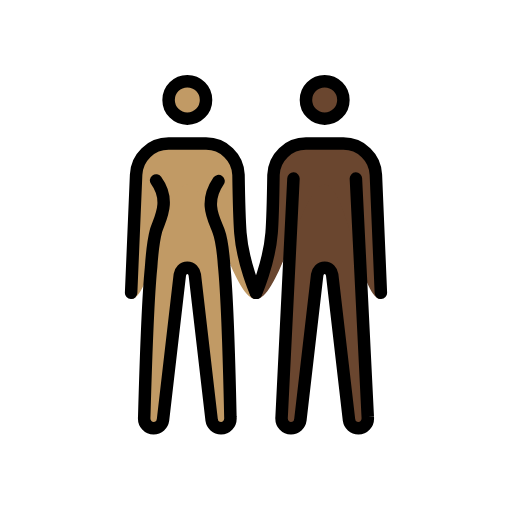
t = 0.00 s
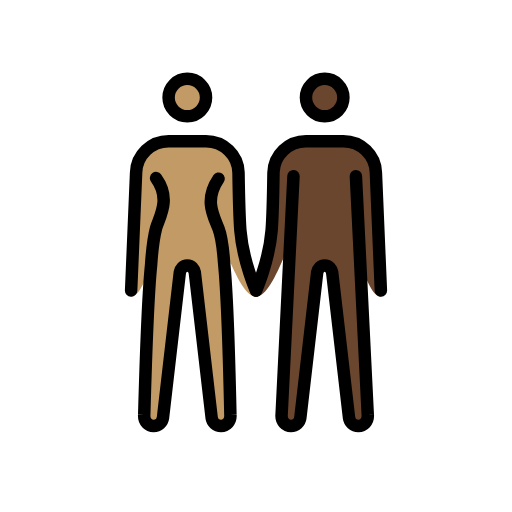
t = 0.48 s
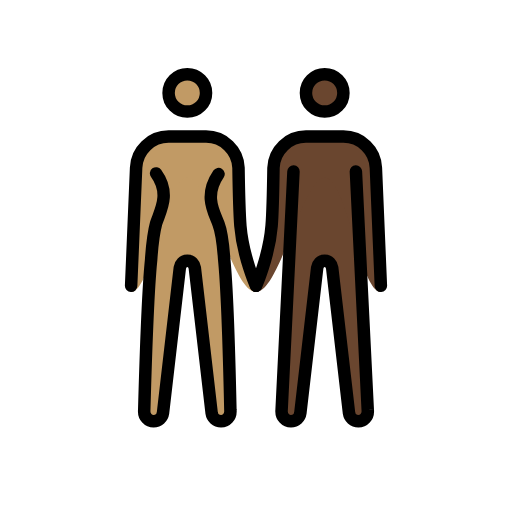
t = 1.43 s
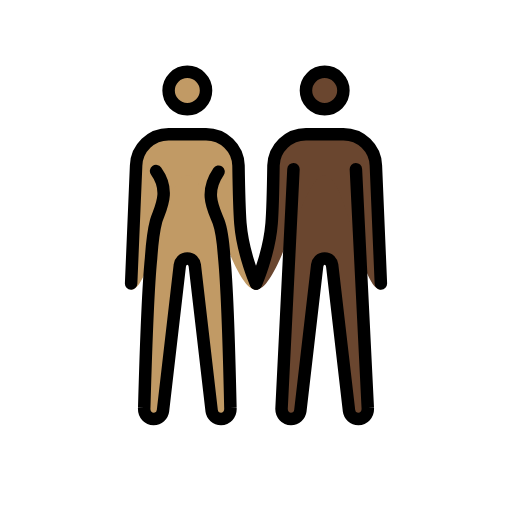
t = 1.90 s
t = 2.38 s: frame unchanged from t = 1.43 s, image omitted
t = 3.33 s: frame unchanged from t = 0.48 s, image omitted

The animated SVG that drew these frames (rendered in a browser with its animation timeline set to each time). Animation: 1 SMIL element (animateTransform=1); one cycle of 3.80 s, repeats indefinitely.

<?xml version='1.0' encoding='utf-8'?>
<svg xmlns="http://www.w3.org/2000/svg" id="emoji" viewBox="-5 -5 82 82" version="1.1" width="200" height="200" role="img">
  <title>OpenMoji: woman and man holding hands: medium skin tone, dark skin tone</title><g><g id="color" />
  <g id="skin">
    <g id="skin-b">
      <circle cx="47" cy="11" r="3" fill="#6a462f" />
      <path fill="#6a462f" d="M52,23.6l1.9,38.2c0.1,1.1-0.7,1.8-1.5,1.8S51,63,50.9,62.3L48.2,39c-0.1-0.6-0.5-1.1-1.2-1.1 s-1.1,0.5-1.2,1.1l-2.7,23.3c-0.1,0.7-0.7,1.3-1.5,1.3s-1.6-0.7-1.5-1.8L42,23.6" />
      <path fill="#6a462f" d="M56,42.9c-3.3,0-5.5-18.3-9-18.3s-7.2,18.3-11,18.3c0,0,2.1-5.7,2.5-10.6c0.2-2.5,0.3-9.3,0.3-9.3 c0.1-2.8,2.4-5,5.2-5h6c2.8,0,5.1,2.2,5.2,5L56,42.9z" />
    </g>
    <g id="skin-a">
      <circle cx="25" cy="11" r="3" fill="#c19a65" />
      <path fill="#c19a65" d="M30,24c-2.4,3.5-0.7,6.1,0,8c0.5,1.3,0.8,4.2,0.9,5.6c0.6,6,1,24.2,1,24.2c0.1,1.1-0.7,1.8-1.5,1.8 S29,63,28.9,62.3L26.2,39c-0.1-0.6-0.5-1.1-1.2-1.1s-1.1,0.5-1.2,1.1l-2.7,23.3c-0.1,0.7-0.7,1.3-1.5,1.3s-1.6-0.7-1.5-1.8 c0,0,0.5-18.1,1.1-24c0.1-1.5,0.4-4.4,0.8-5.9c0.6-1.9,2.4-4.7,0-8" />
      <path fill="#c19a65" d="M16.8,23c0.1-2.8,2.4-5,5.2-5h6c2.8,0,5.1,2.2,5.2,5c0,0,0.1,6.7,0.3,9.3c0.4,4.9,2.5,10.6,2.5,10.6 c-3.8,0-7.5-18.3-11-18.3s-5.7,18.3-9,18.3L16.8,23z" />
    </g>
  </g>
  <g id="skin-shadow" />
  <g id="hair" />
  <g id="line">
    <circle cx="47" cy="11" r="3" fill="none" stroke="#000000" stroke-miterlimit="10" stroke-width="2" />
    <circle cx="25" cy="11" r="3" fill="none" stroke="#000000" stroke-miterlimit="10" stroke-width="2" />
    <path fill="none" stroke="#000000" stroke-linecap="round" stroke-linejoin="round" stroke-width="2" d="M36,41.9 c0,0,2.1-4.7,2.5-9.6c0.2-2.5,0.3-9.3,0.3-9.3c0.1-2.8,2.4-5,5.2-5h6c2.8,0,5.1,2.2,5.2,5L56,41.9" />
    <path fill="none" stroke="#000000" stroke-linecap="round" stroke-linejoin="round" stroke-width="2" d="M16,41.9L16.8,23 c0.1-2.8,2.4-5,5.2-5h6c2.8,0,5.1,2.2,5.2,5c0,0,0.1,6.7,0.3,9.3c0.4,4.9,2.5,9.6,2.5,9.6" />
    <path fill="none" stroke="#000000" stroke-linecap="round" stroke-linejoin="round" stroke-width="2" d="M52,23.6l1.9,38.2 c0.1,1.1-0.7,1.8-1.5,1.8S51,63,50.9,62.3L48.2,39c-0.1-0.6-0.5-1.1-1.2-1.1s-1.1,0.5-1.2,1.1l-2.7,23.3c-0.1,0.7-0.7,1.3-1.5,1.3 s-1.6-0.7-1.5-1.8L42,23.6" />
    <path fill="none" stroke="#000000" stroke-linecap="round" stroke-linejoin="round" stroke-width="2" d="M30,24 c-2.4,3.5-0.7,6.1,0,8c0.5,1.3,0.8,4.2,0.9,5.6c0.6,6,1,24.2,1,24.2c0.1,1.1-0.7,1.8-1.5,1.8S29,63,28.9,62.3L26.2,39 c-0.1-0.6-0.5-1.1-1.2-1.1s-1.1,0.5-1.2,1.1l-2.7,23.3c-0.1,0.7-0.7,1.3-1.5,1.3s-1.6-0.7-1.5-1.8c0,0,0.5-18.1,1.1-24 c0.1-1.5,0.4-4.4,0.8-5.9c0.6-1.9,2.4-4.7,0-8" />
  </g>
<animateTransform attributeName="transform" type="translate" values="0 0;0 -1.5;0 0" dur="3.8s" repeatCount="indefinite" /></g></svg>
